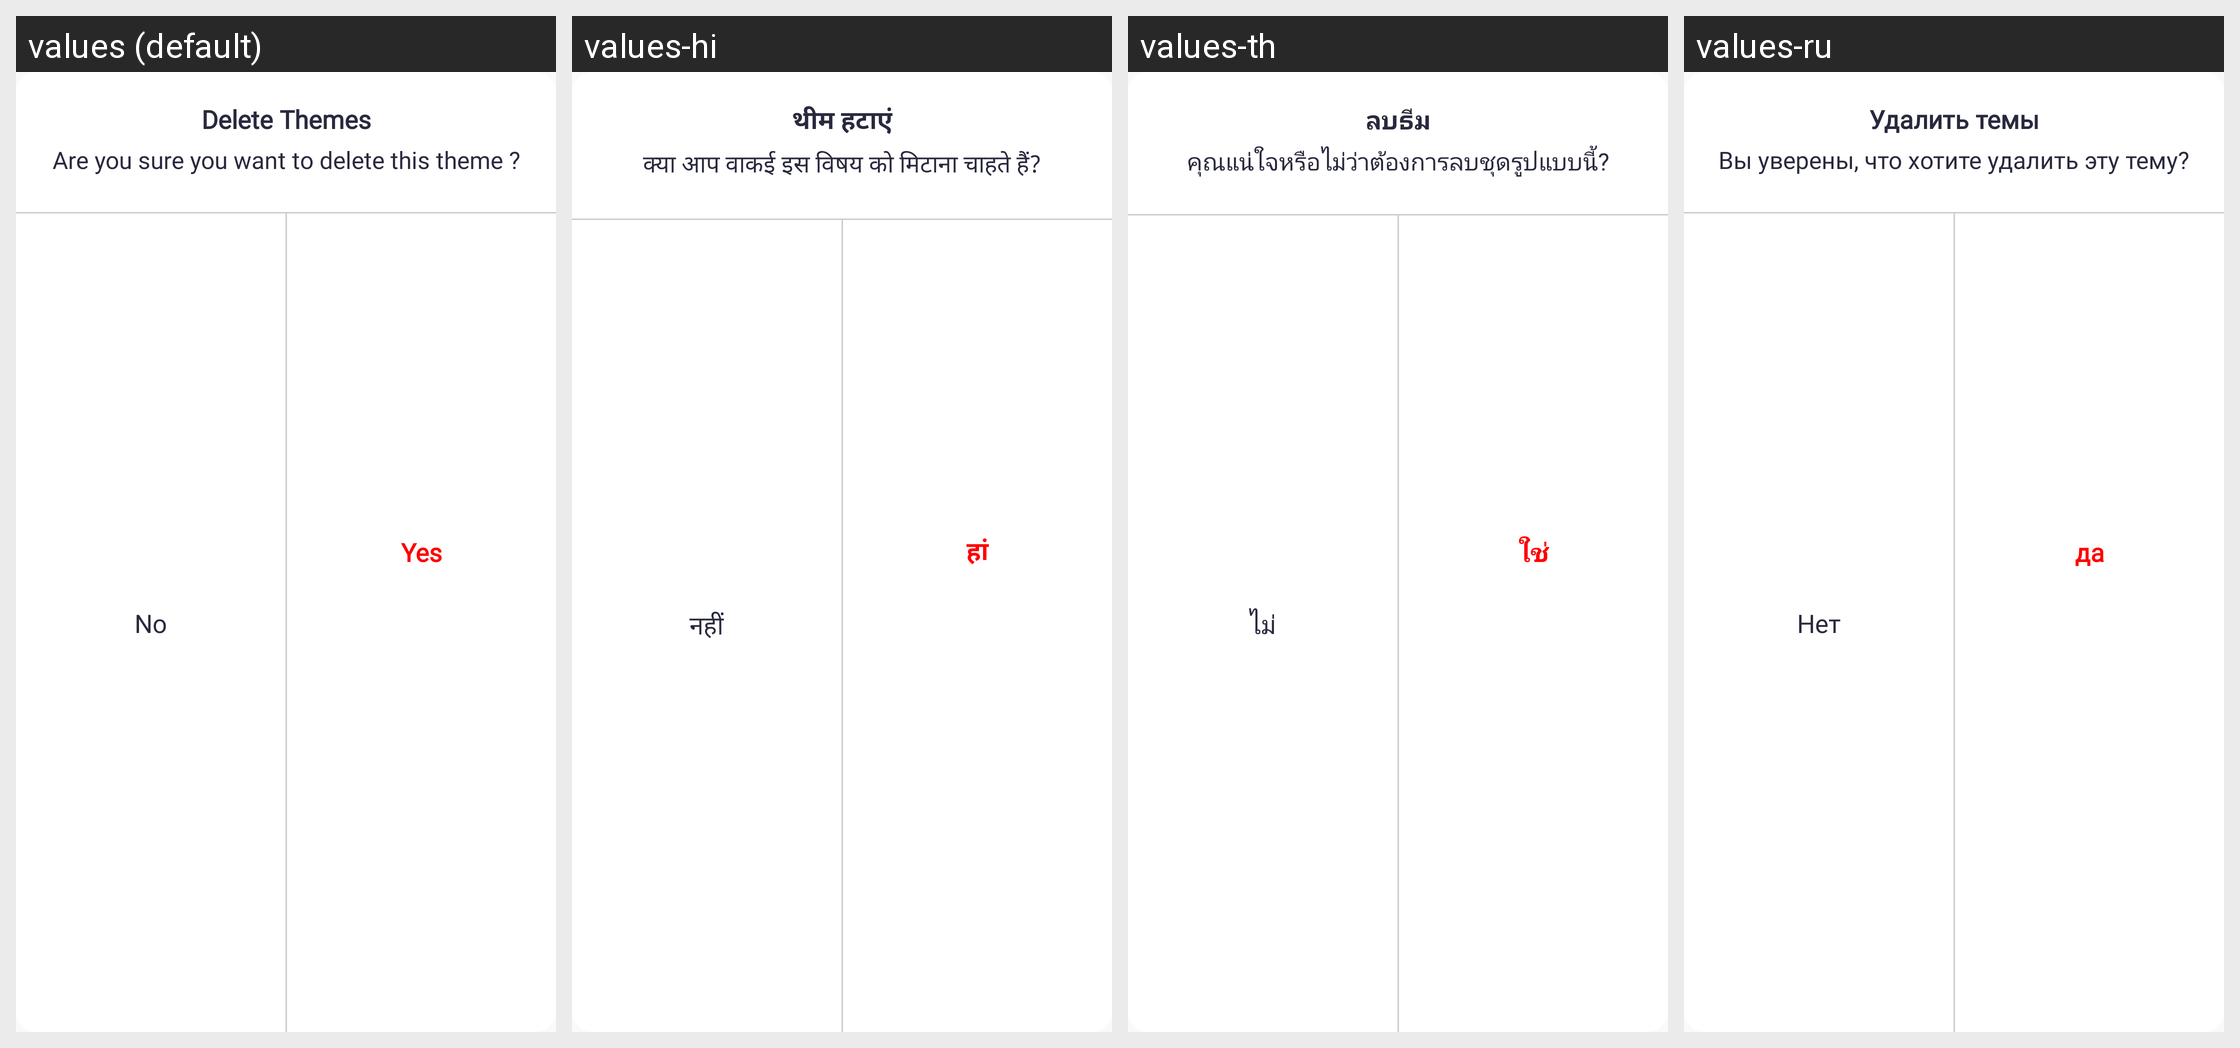

Strings drawn on this Android screen and how each of the app's shown locales translates them:
Android screen res/layout/dialog_delete_theme.xml rendered under 4 locales, left to right: values (default), values-hi, values-th, values-ru. Device: Nexus 5 (rendered at 1080×1920; each locale shown at half size, 540×960, under a caption strip naming it); theme STYLE_APP.
Other locales in the repository, not shown: values-af, values-am, values-ar, values-az-rAZ, values-be-rBY, values-bg, values-bn, values-bn-rBD, values-bn-rIN, values-bs-rBA, values-ca, values-cs, values-da, values-de, values-el, values-en, values-en-rAU, values-en-rGB, values-en-rIN, values-eo, values-es, values-es-rUS, values-et-rEE, values-eu-rES, values-fa, values-fi, values-fr, values-fr-rCA, values-ga, values-gl-rES, values-gu-rIN, values-hr, values-hu, values-hy-rAM, values-in, values-is-rIS, values-it, values-iw, values-ja, values-ka-rGE, values-kk-rKZ, values-km-rKH, values-kn-rIN, values-ko, values-ky-rKG, values-lo-rLA, values-lt, values-lv, values-mk-rMK, values-ml-rIN, values-mn-rMN, values-mr-rIN, values-ms, values-ms-rMY, values-my-rMM, values-nb, values-ne-rNP, values-nl, values-nl-rBE, values-pa-rIN, values-pl, values-pt, values-pt-rPT, values-ro, values-si-rLK, values-sk, values-sl, values-sq-rAL, values-sr, values-sv, values-sw, values-ta-rIN, values-te-rIN, values-tl, values-tr, values-uk, values-ur-rPK, values-uz-rUZ, values-vi, values-vi-rVN, values-zh, values-zh-rCN, values-zh-rHK, values-zh-rTW, values-zu.
Strings drawn on this screen, with the default value and each locale's value (text and hints the layout hard-codes, and strings that could not be matched under every locale, appear in the picture but are not listed):

delete_themes
  values: Delete Themes
  values-hi: थीम हटाएं
  values-th: ลบธีม
  values-ru: Удалить темы

are_you_sure_delete
  values: Are you sure you want to delete this theme ?
  values-hi: क्या आप वाकई इस विषय को मिटाना चाहते हैं?
  values-th: คุณแน่ใจหรือไม่ว่าต้องการลบชุดรูปแบบนี้?
  values-ru: Вы уверены, что хотите удалить эту тему?

no
  values: No
  values-hi: नहीं
  values-th: ไม่
  values-ru: Нет

yes_theme
  values: Yes
  values-hi: हां
  values-th: ใช่
  values-ru: да
